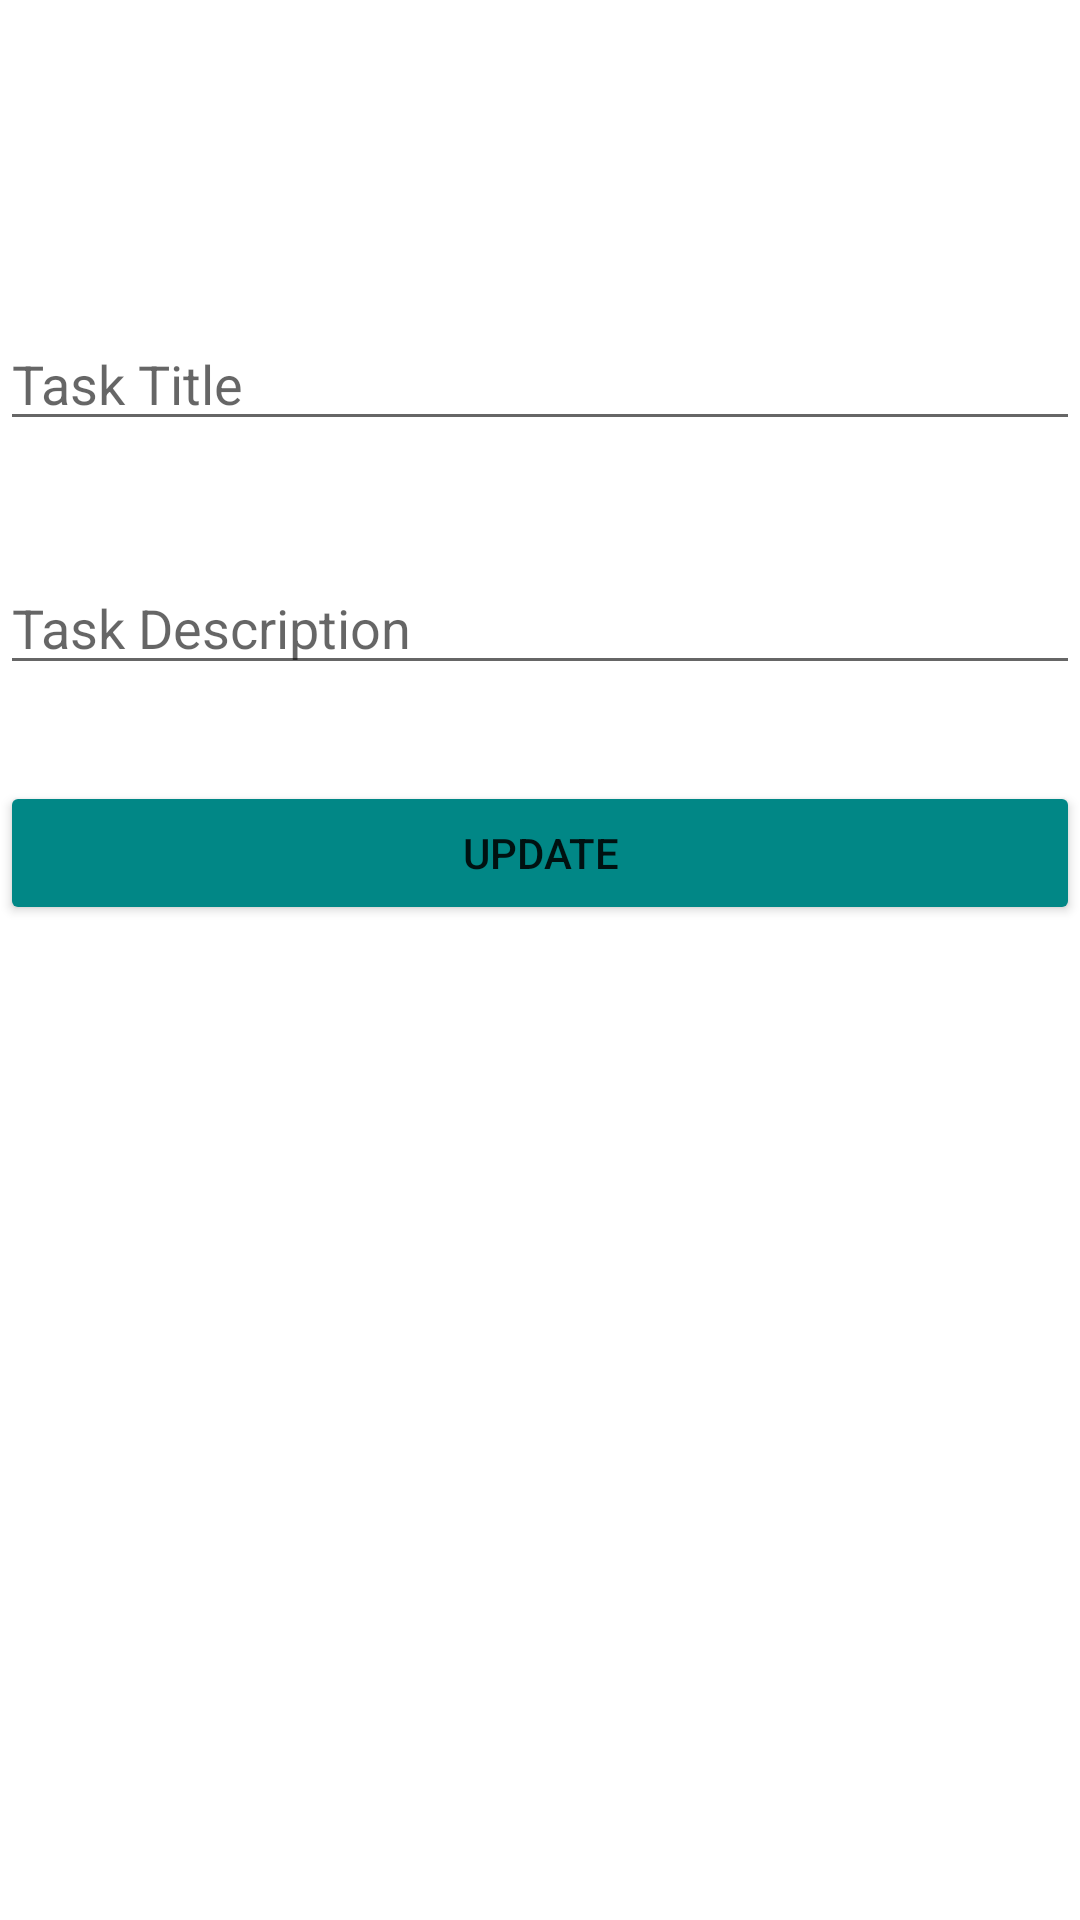

Here is an Android app screen rendered from its layout file. Give the layout XML and the strings, colors and styles it references.
<!-- AndroidManifest.xml: application theme Theme.TodoAppProject -->
<!-- res/layout/activity_edit.xml -->
<?xml version="1.0" encoding="utf-8"?>
<androidx.constraintlayout.widget.ConstraintLayout xmlns:android="http://schemas.android.com/apk/res/android"
    xmlns:app="http://schemas.android.com/apk/res-auto"
    xmlns:tools="http://schemas.android.com/tools"
    android:layout_width="match_parent"
    android:layout_height="match_parent"
    tools:context=".EditActivity">

    <TextView
        android:id="@+id/textView4"
        android:layout_width="wrap_content"
        android:layout_height="wrap_content"
        android:layout_marginTop="56dp"
        android:layout_marginBottom="599dp"
        android:shadowDx="@android:integer/config_mediumAnimTime"
        android:text="Edit Task"
        android:textColor="@color/teal_700"
        android:textSize="40sp"
        android:textStyle="bold"
        app:layout_constraintBottom_toBottomOf="parent"
        app:layout_constraintEnd_toEndOf="parent"
        app:layout_constraintHorizontal_bias="0.496"
        app:layout_constraintStart_toStartOf="parent"
        app:layout_constraintTop_toTopOf="parent" />

    <EditText
        android:id="@+id/taskTitle"
        android:layout_width="0dp"
        android:layout_height="wrap_content"
        android:layout_marginTop="84dp"
        android:ems="10"
        android:inputType="textPersonName"
       android:hint="Task Title"
        app:layout_constraintEnd_toEndOf="parent"
        app:layout_constraintHorizontal_bias="0.497"
        app:layout_constraintStart_toStartOf="parent"
        app:layout_constraintTop_toBottomOf="@+id/textView4" />

    <EditText
        android:id="@+id/taskDescription"
        android:layout_width="0dp"
        android:layout_height="wrap_content"
        android:layout_marginTop="40dp"
        android:ems="10"
        android:inputType="textPersonName"
        android:hint="Task Description"
        app:layout_constraintEnd_toEndOf="parent"
        app:layout_constraintHorizontal_bias="0.497"
        app:layout_constraintStart_toStartOf="parent"
        app:layout_constraintTop_toBottomOf="@+id/taskTitle" />

    <Button
        android:id="@+id/button"
        android:layout_width="0dp"
        android:layout_height="wrap_content"
        android:layout_marginTop="32dp"
        android:text="UPDATE"
        android:backgroundTint="@color/teal_700"
        app:layout_constraintEnd_toEndOf="parent"
        app:layout_constraintHorizontal_bias="0.0"
        app:layout_constraintStart_toStartOf="parent"
        app:layout_constraintTop_toBottomOf="@+id/taskDescription" />
</androidx.constraintlayout.widget.ConstraintLayout>
<!-- resources referenced by this layout -->
<resources>
  <style name="Theme.TodoAppProject" parent="Theme.MaterialComponents.DayNight.DarkActionBar">
          
          <item name="colorPrimary">@color/purple_500</item>
          <item name="colorPrimaryVariant">@color/purple_700</item>
          <item name="colorOnPrimary">@color/white</item>
          
          <item name="colorSecondary">@color/teal_200</item>
          <item name="colorSecondaryVariant">@color/teal_700</item>
          <item name="colorOnSecondary">@color/black</item>
          
          <item name="android:statusBarColor" tools:targetApi="l">?attr/colorPrimaryVariant</item>
          
      </style>
  <!-- not gathered from this repository: default colours our renderer supplied (Android Studio template values) -->
  <color name="purple_500">#FF6200EE</color>
  <color name="purple_700">#FF3700B3</color>
  <color name="teal_200">#FF03DAC5</color>
  <color name="teal_700">#FF018786</color>
  <color name="black">#FF000000</color>
  <color name="white">#FFFFFFFF</color>
</resources>
